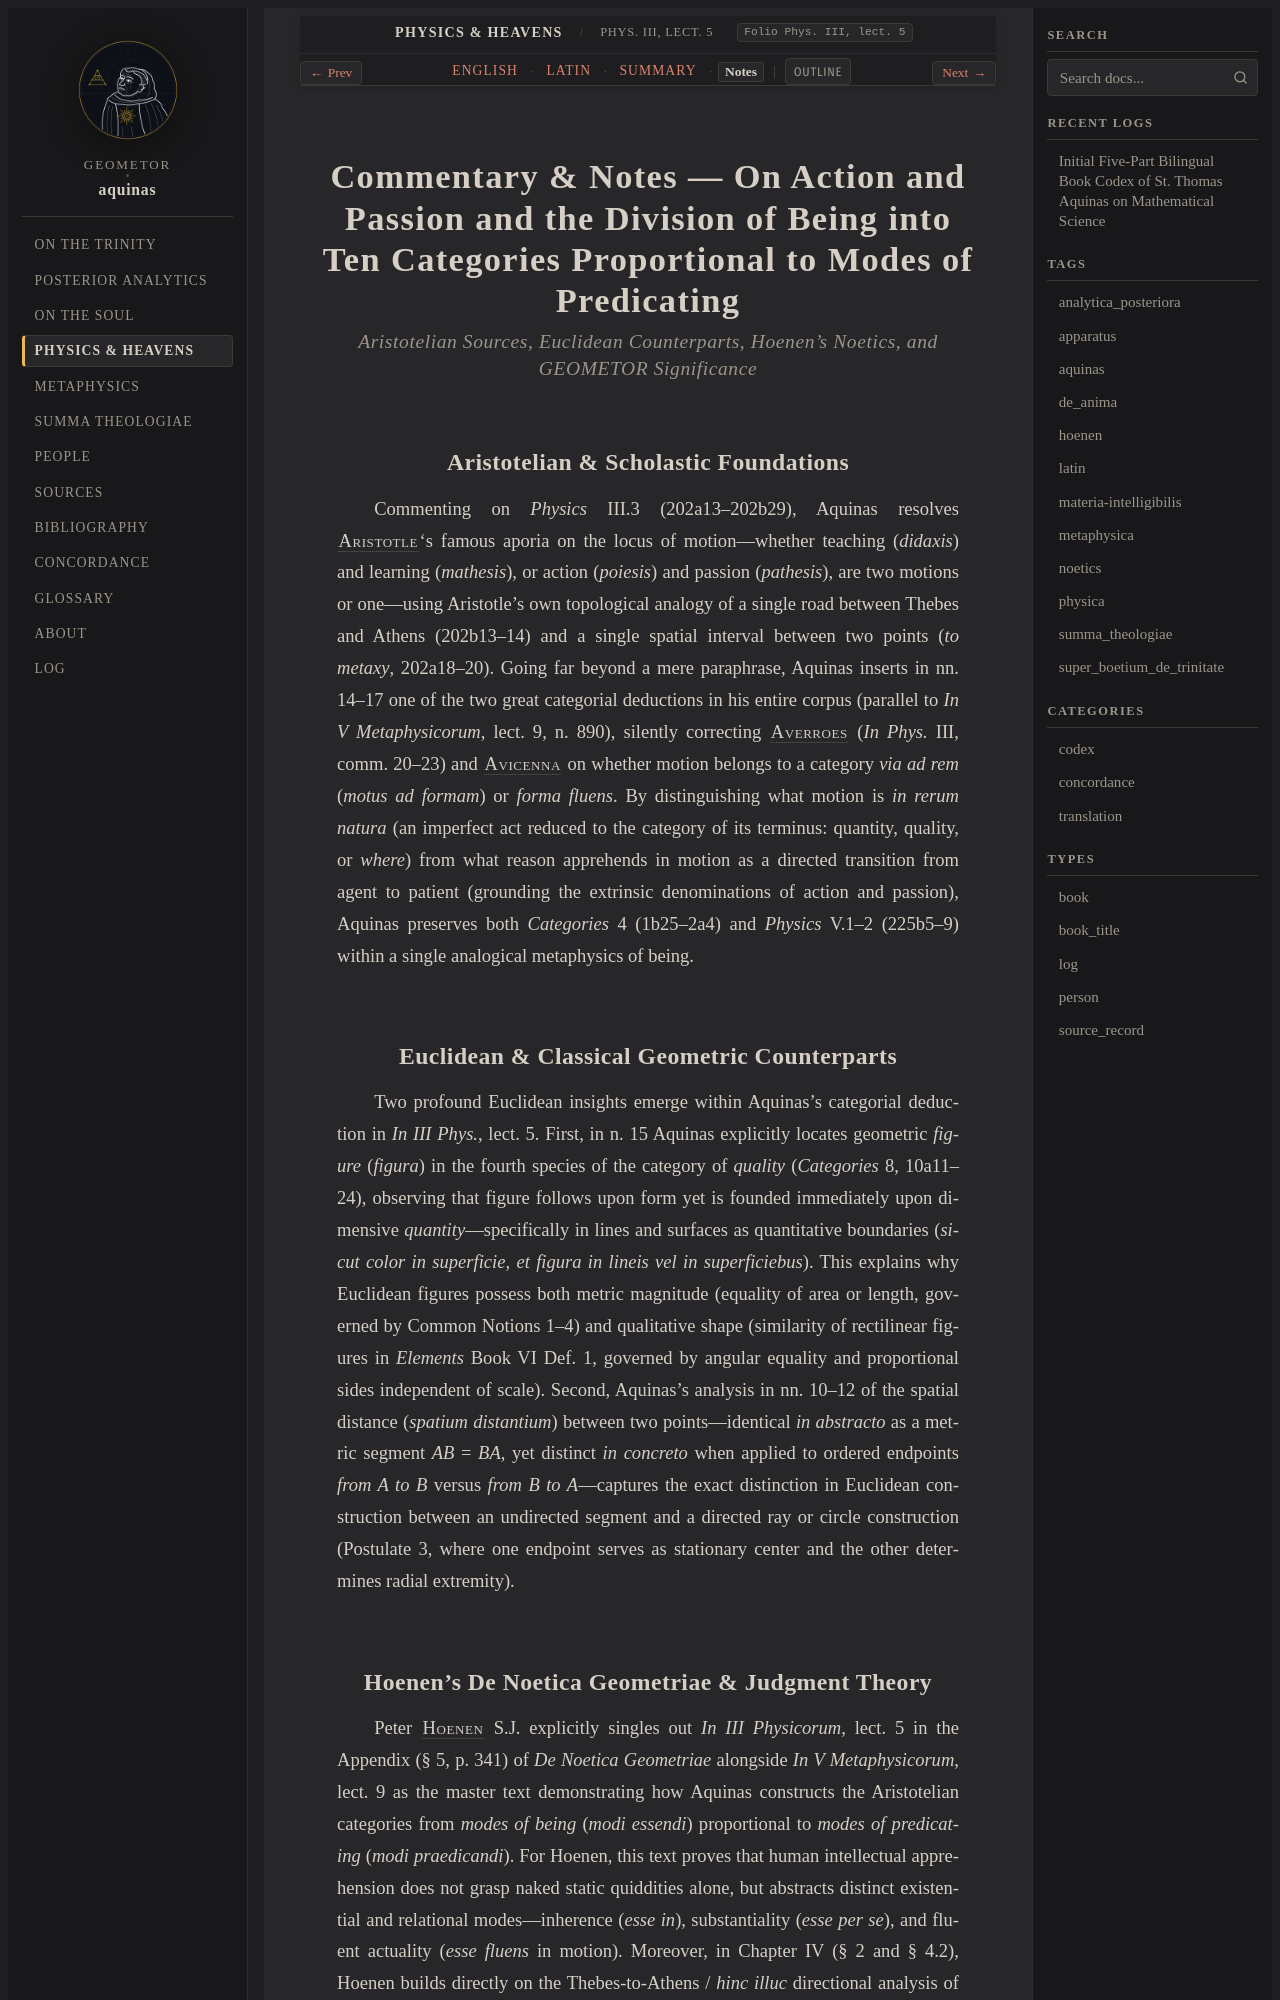

repository: geometor/aquinas · page: physica/lect_02/notes.html · generator: sphinx

:order: 2
:canonical_id: Phys. III, lect. 5
:folio: Phys. III, lect. 5
:title: Commentary & Notes — On Action and Passion and the Division of Being into Ten Categories Proportional to Modes of Predicating
:tracks: English: index | Latin: la | Summary: summary | Notes: notes

.. _physica-lect_02-notes:
.. _physica-s2-notes:
.. _pars-4-s2-notes:

Commentary & Notes — On Action and Passion and the Division of Being into Ten Categories Proportional to Modes of Predicating
=============================================================================================================================

.. rubric:: *Aristotelian Sources, Euclidean Counterparts, Hoenen's Noetics, and GEOMETOR Significance*

Aristotelian & Scholastic Foundations
-------------------------------------

Commenting on *Physics* III.3 (202a13–202b29), Aquinas resolves :person:`Aristotle <aristotle>`\ 's famous aporia on the locus of motion—whether teaching (*didaxis*) and learning (*mathesis*), or action (*poiesis*) and passion (*pathesis*), are two motions or one—using Aristotle's own topological analogy of a single road between Thebes and Athens (202b13–14) and a single spatial interval between two points (*to metaxy*, 202a18–20). Going far beyond a mere paraphrase, Aquinas inserts in nn. 14–17 one of the two great categorial deductions in his entire corpus (parallel to *In V Metaphysicorum*, lect. 9, n. 890), silently correcting :person:`Averroes <averroes>` (*In Phys.* III, comm. 20–23) and :person:`Avicenna <avicenna>` on whether motion belongs to a category *via ad rem* (*motus ad formam*) or *forma fluens*. By distinguishing what motion is *in rerum natura* (an imperfect act reduced to the category of its terminus: quantity, quality, or *where*) from what reason apprehends in motion as a directed transition from agent to patient (grounding the extrinsic denominations of action and passion), Aquinas preserves both *Categories* 4 (1b25–2a4) and *Physics* V.1–2 (225b5–9) within a single analogical metaphysics of being.

Euclidean & Classical Geometric Counterparts
--------------------------------------------

Two profound Euclidean insights emerge within Aquinas's categorial deduction in *In III Phys.*, lect. 5. First, in n. 15 Aquinas explicitly locates geometric *figure* (*figura*) in the fourth species of the category of *quality* (*Categories* 8, 10a11–24), observing that figure follows upon form yet is founded immediately upon dimensive *quantity*—specifically in lines and surfaces as quantitative boundaries (*sicut color in superficie, et figura in lineis vel in superficiebus*). This explains why Euclidean figures possess both metric magnitude (equality of area or length, governed by Common Notions 1–4) and qualitative shape (similarity of rectilinear figures in *Elements* Book VI Def. 1, governed by angular equality and proportional sides independent of scale). Second, Aquinas's analysis in nn. 10–12 of the spatial distance (*spatium distantium*) between two points—identical *in abstracto* as a metric segment *AB* = *BA*, yet distinct *in concreto* when applied to ordered endpoints *from A to B* versus *from B to A*—captures the exact distinction in Euclidean construction between an undirected segment and a directed ray or circle construction (Postulate 3, where one endpoint serves as stationary center and the other determines radial extremity).
